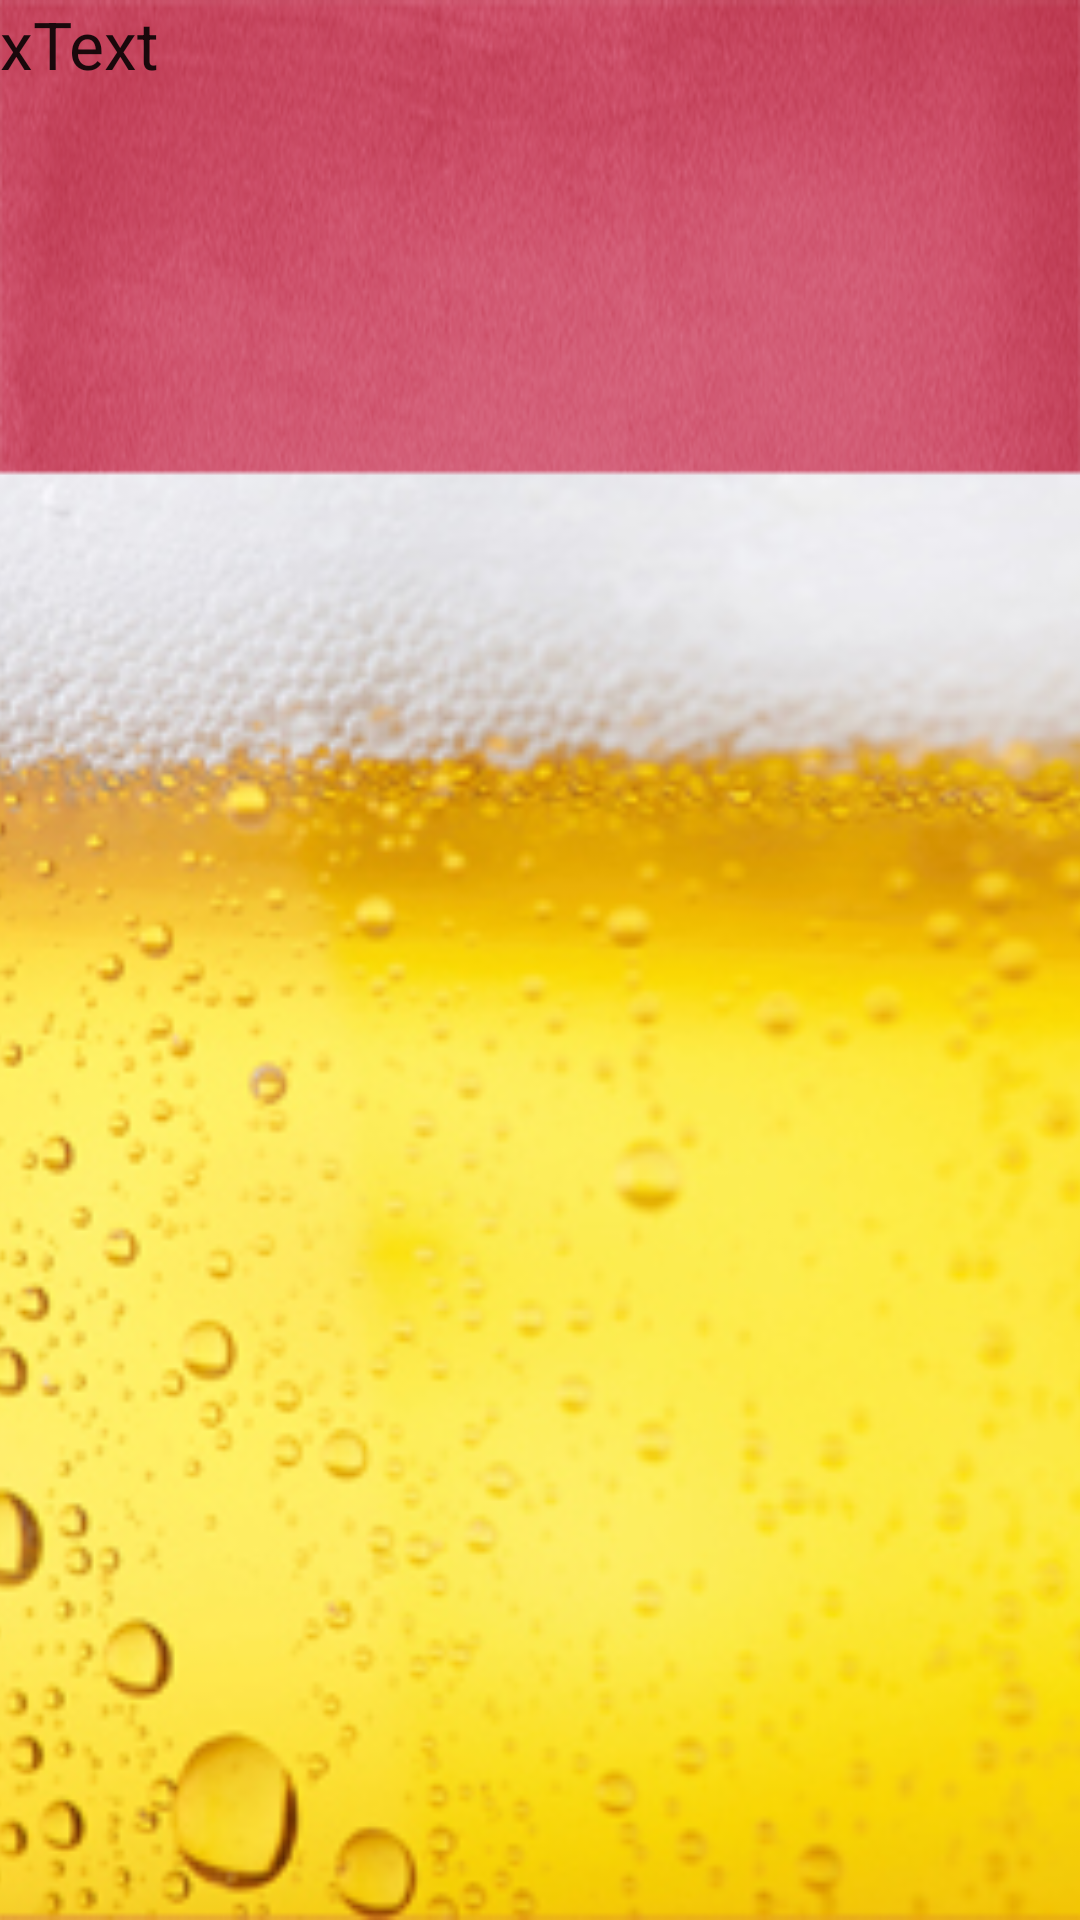

Android layout source for this screen:
<!-- AndroidManifest.xml: application theme AppTheme -->
<!-- res/layout/activity_biertje.xml -->
<?xml version="1.0" encoding="utf-8"?>
<RelativeLayout xmlns:android="http://schemas.android.com/apk/res/android"
    xmlns:tools="http://schemas.android.com/tools"
    android:layout_width="match_parent"
    android:layout_height="match_parent"
    android:background="@drawable/achtergrond"
    tools:context="com.example.jasper.virgielowee2016.BiertjeActivity">

    <TextView
        android:layout_width="wrap_content"
        android:layout_height="wrap_content"
        android:textAppearance="?android:attr/textAppearanceLarge"
        android:id="@+id/x_text"
        android:layout_alignParentTop="true"
        android:text="xText" />

    
    <ImageView
        android:layout_width="fill_parent"
        android:layout_height="fill_parent"
        android:id="@+id/img_biertje"
        android:src="@drawable/biertje"
        android:paddingTop="100dp"
        android:scaleType="centerCrop" />
</RelativeLayout>
<!-- resources referenced by this layout -->
<resources>
  <!-- drawable achtergrond: png bitmap (drawable, 256489 bytes) -->
  <!-- drawable biertje: png bitmap (drawable, 203607 bytes) -->
  <style name="AppTheme" parent="Theme.AppCompat.Light.DarkActionBar">
          
          <item name="colorPrimary">@color/menublauw</item>
          <item name="colorPrimaryDark">@color/black</item>
          <item name="colorAccent">@color/colorAccent</item>
          <item name="android:listDivider">@android:color/white</item>
  
      </style>
  <color name="menublauw">#5abdec</color>
  <color name="black">#000000</color>
  <color name="colorAccent">#FF4081</color>
</resources>
